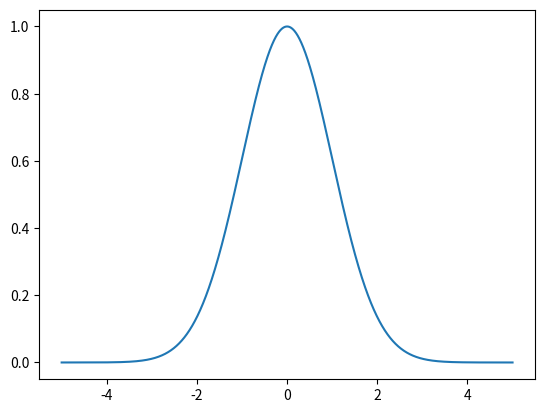

The script that saved this image:
#*-* coding:utf-8 *-*
'''
### Mini desafío 1

Gráficar en el intervalo de **[-5, 5]** una [función gaussiana]
 definida como:

$$ f(x) = e^{-x^2/2} $$

Usar la funcion [np.exp](https://docs.scipy.org/doc/numpy/reference/generated/numpy.exp.html) de numpy.
'''

import matplotlib.pyplot as plt
import numpy as np
import math 


X = np.linspace(-5, 5,100000)
gaussiana= np.exp(-X**2/2)


plt.plot(X, gaussiana)
plt.show()